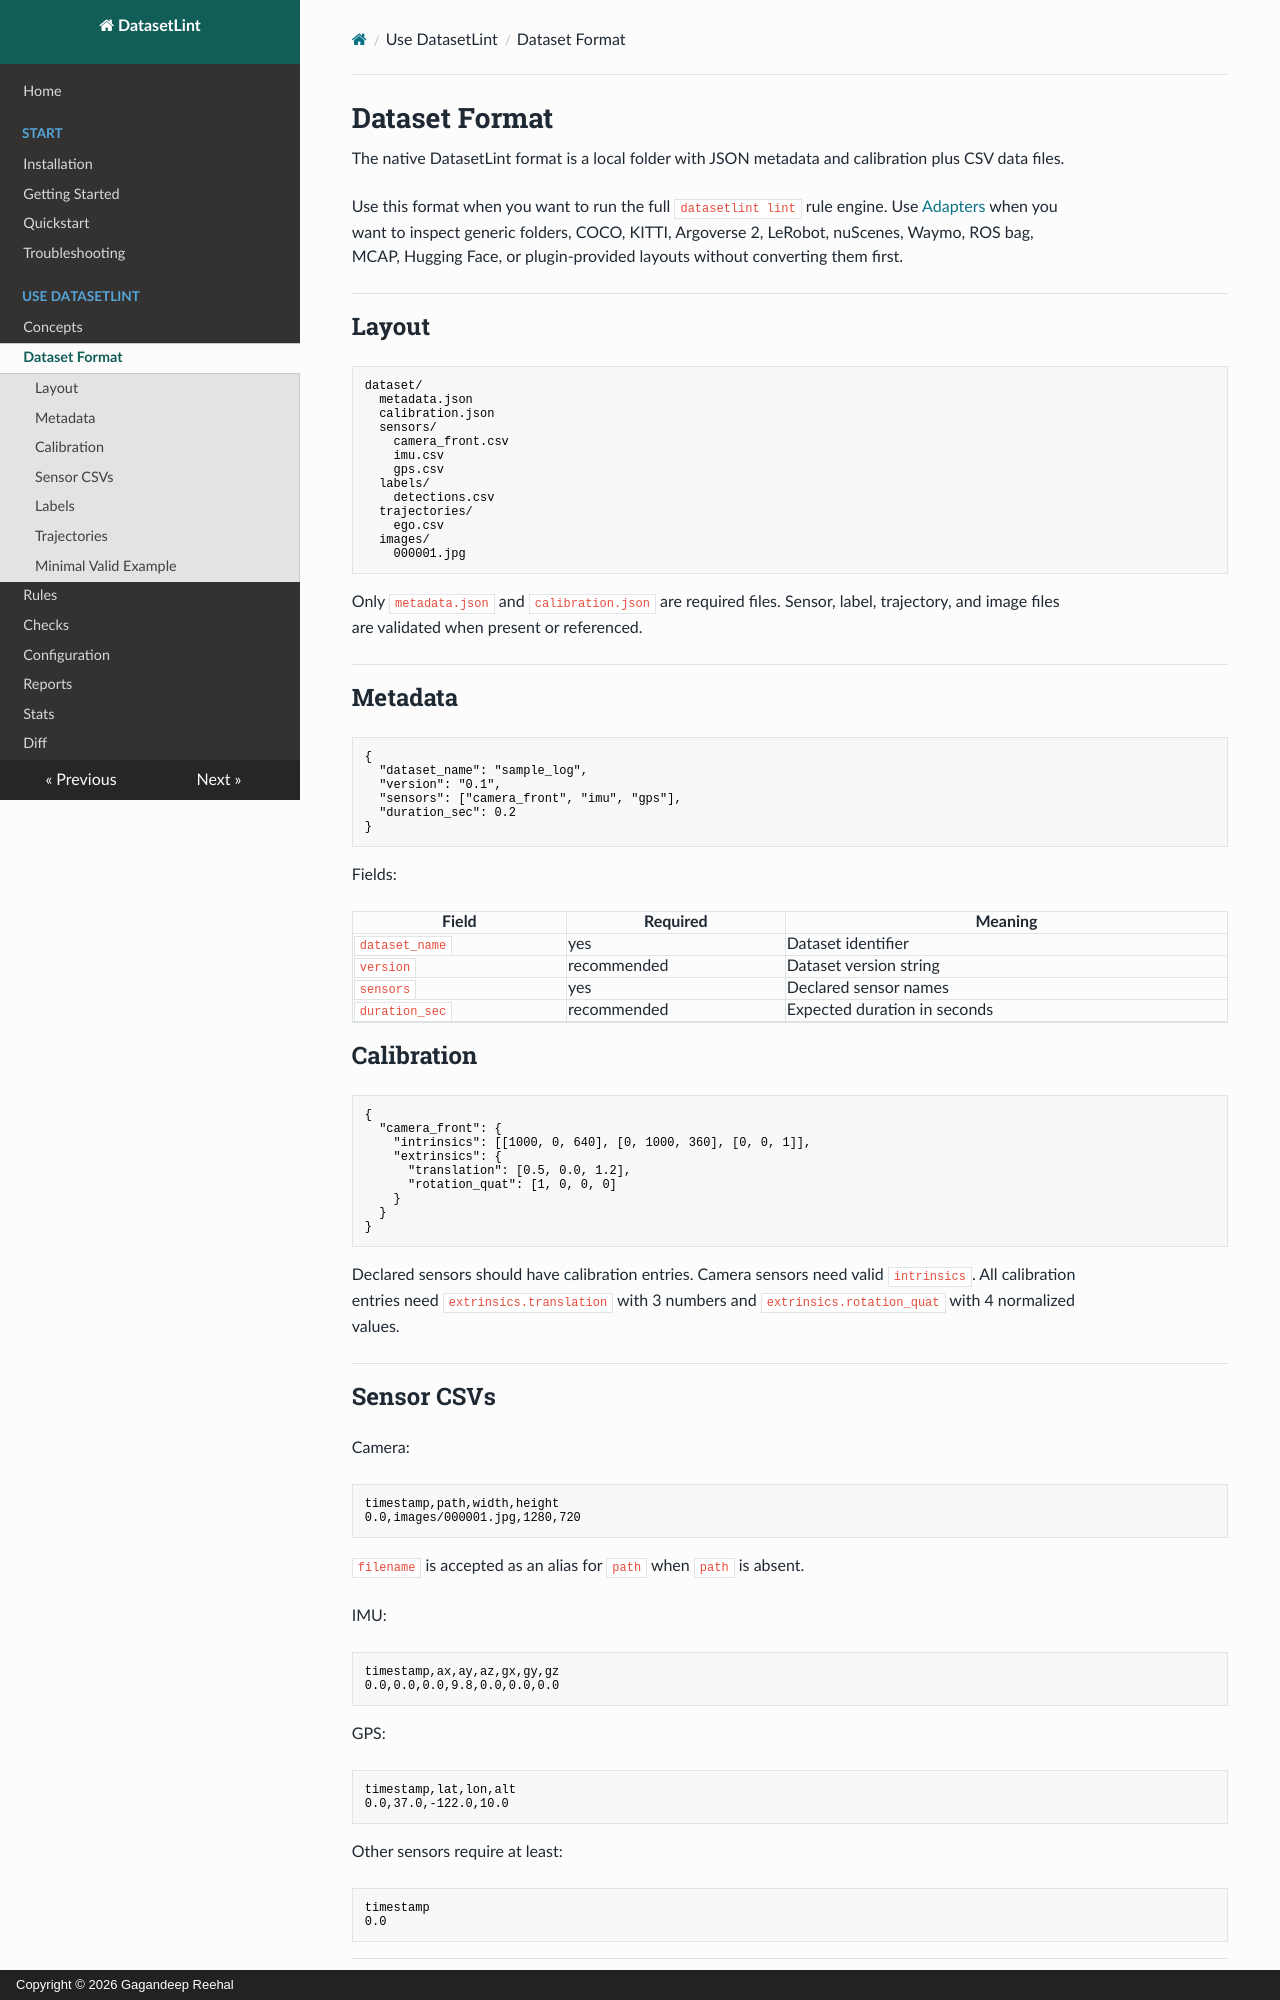

repository: gagandeepreehal/datasetlint · page: dataset-format/index.html · generator: mkdocs · copyright: Copyright © 2026 Gagandeep Reehal

# Dataset Format

The native DatasetLint format is a local folder with JSON metadata and calibration plus CSV data files.

Use this format when you want to run the full `datasetlint lint` rule engine. Use [Adapters](adapters.md) when you want to inspect generic folders, COCO, KITTI, Argoverse 2, LeRobot, nuScenes, Waymo, ROS bag, MCAP, Hugging Face, or plugin-provided layouts without converting them first.

## Layout

```text
dataset/
  metadata.json
  calibration.json
  sensors/
    camera_front.csv
    imu.csv
    gps.csv
  labels/
    detections.csv
  trajectories/
    ego.csv
  images/
    000001.jpg
```

Only `metadata.json` and `calibration.json` are required files. Sensor, label, trajectory, and image files are validated when present or referenced.

## Metadata

```json
{
  "dataset_name": "sample_log",
  "version": "0.1",
  "sensors": ["camera_front", "imu", "gps"],
  "duration_sec": 0.2
}
```

Fields:

| Field | Required | Meaning |
| --- | --- | --- |
| `dataset_name` | yes | Dataset identifier |
| `version` | recommended | Dataset version string |
| `sensors` | yes | Declared sensor names |
| `duration_sec` | recommended | Expected duration in seconds |

## Calibration

```json
{
  "camera_front": {
    "intrinsics": [[1000, 0, 640], [0, 1000, 360], [0, 0, 1]],
    "extrinsics": {
      "translation": [0.5, 0.0, 1.2],
      "rotation_quat": [1, 0, 0, 0]
    }
  }
}
```

Declared sensors should have calibration entries. Camera sensors need valid `intrinsics`. All calibration entries need `extrinsics.translation` with 3 numbers and `extrinsics.rotation_quat` with 4 normalized values.
